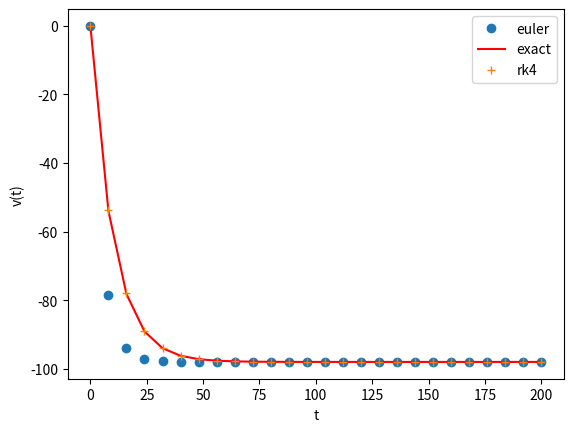
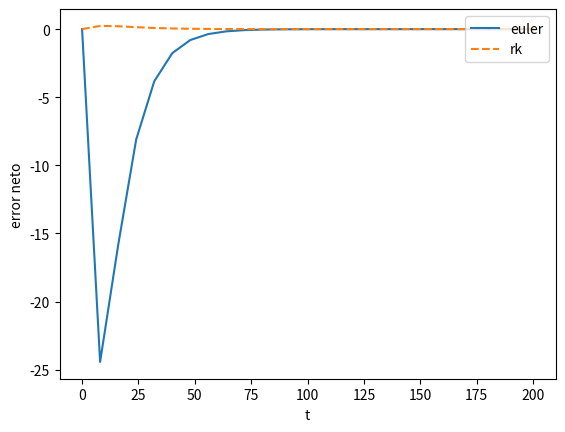

Generate these figures, in order, with matplotlib:
#!/usr/bin/env python3
# -*- coding: utf-8 -*-
"""
Created on Tue Feb  4 08:10:32 2025

[redacted]
"""
import numpy as np
import matplotlib.pyplot as plt

g=9.8 
m=0.1 
mu=0.01 
v0=0.0
t0=0.0 

def df(v,t):
    dy=-g-mu/m*v
    return dy

def exacta(t):
    y=(g*m/mu)*(np.exp(-mu/m*t)-1)
    return y


tf=200.0 

nsteps=25
dt=tf/nsteps
nt=nsteps+1 

data=np.zeros((nt,2))
data_exacta=np.zeros((nt,2))
data_rk=np.zeros((nt,2))

data[0,:]=[t0,v0]
data_rk[0,:]=[t0,v0]

for i in range(nsteps):
    vnew=v0+dt*df(v0,t0)
    tnew=t0+dt
    data[i+1,:]=[tnew,vnew]
    t0=tnew
    v0=vnew

#metodo rk
t0=0
v0=0
for i in range(nsteps):
    k1=df(v0,t0)
    k2=df(v0+0.5*dt*k1,t0+0.5*dt)
    k3=df(v0+0.5*dt*k2,t0+0.5*dt)
    k4=df(v0+dt*k3,t0+dt)
    vnew_rk=v0+(dt/6)*(k1+2*k2+2*k3+k4)
    tnew=t0+dt
    data_rk[i+1,:]=[tnew,vnew_rk]
    t0=tnew
    v0=vnew_rk
    
    
    
for i in range(nt):
    data_exacta[i,:]=[data[i,0],exacta(data[i,0])] 
    

plt.figure()
plt.plot(data[:,0],data[:,1],'o',label='euler')
plt.plot(data_exacta[:,0],data_exacta[:,1],'r-',label='exact')
plt.plot(data_rk[:,0],data_rk[:,1],'+',label='rk4')
plt.xlabel('t')
plt.ylabel('v(t)')
plt.legend(loc='upper right')


plt.figure()

plt.plot(data_exacta[:,0],data[:,1]-data_exacta[:,1],'-',label='euler')
plt.plot(data_exacta[:,0],data_rk[:,1]-data_exacta[:,1],'--',label='rk')
plt.xlabel('t')
plt.ylabel('error neto')
plt.legend(loc='upper right')










    